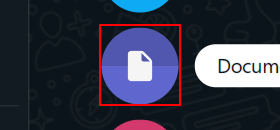
Workflow: HACKFO_Event_Finder

Step 1 [else]: click on the element

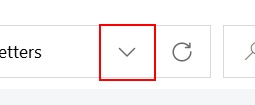
Step 2: click on the push button 'Previous Locations' in window 'Open' (chrome.exe)

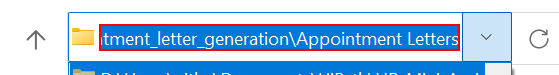
Step 3: type "D:\UiPath\HACKFO_Event_Finder\Workflow_Inputs\" in window 'Open' (chrome.exe)

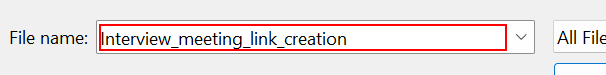
Step 4: type "Collected_Event_Data.xlsx" in window 'Open' (chrome.exe)

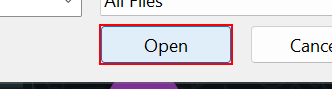
Step 5: click in window 'Open' (chrome.exe)

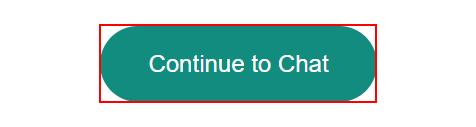
Step 6 [then]: click on the link 'action-button'

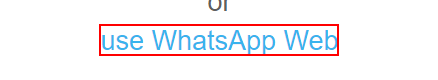
Step 7: click on the link 'use WhatsApp Web'

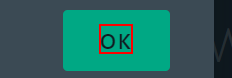
Step 8: find the element

Step 9: click on the element (same screen as step 8)

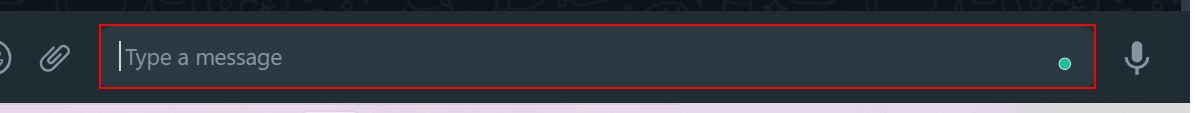
Step 10 [else]: type "["Hi, here are some events to participate"+Environment.NewLine+"Kindly refer the excel sheet attached to this message."]" into the element

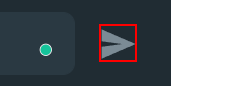
Step 11: click on the element

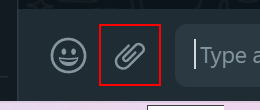
Step 12: click on the element (repeated 2 times)

Step 14: click on the push button 'Previous Locations' in window 'Open' (chrome.exe) (same screen as step 2)

Step 15: type "D:\UiPath\HACKFO_Event_Finder\Workflow_Inputs\" in window 'Open' (chrome.exe) (same screen as step 3)

Step 16: type "Collected_Event_Data.xlsx" in window 'Open' (chrome.exe) (same screen as step 4)

Step 17: click in window 'Open' (chrome.exe) (same screen as step 5)
